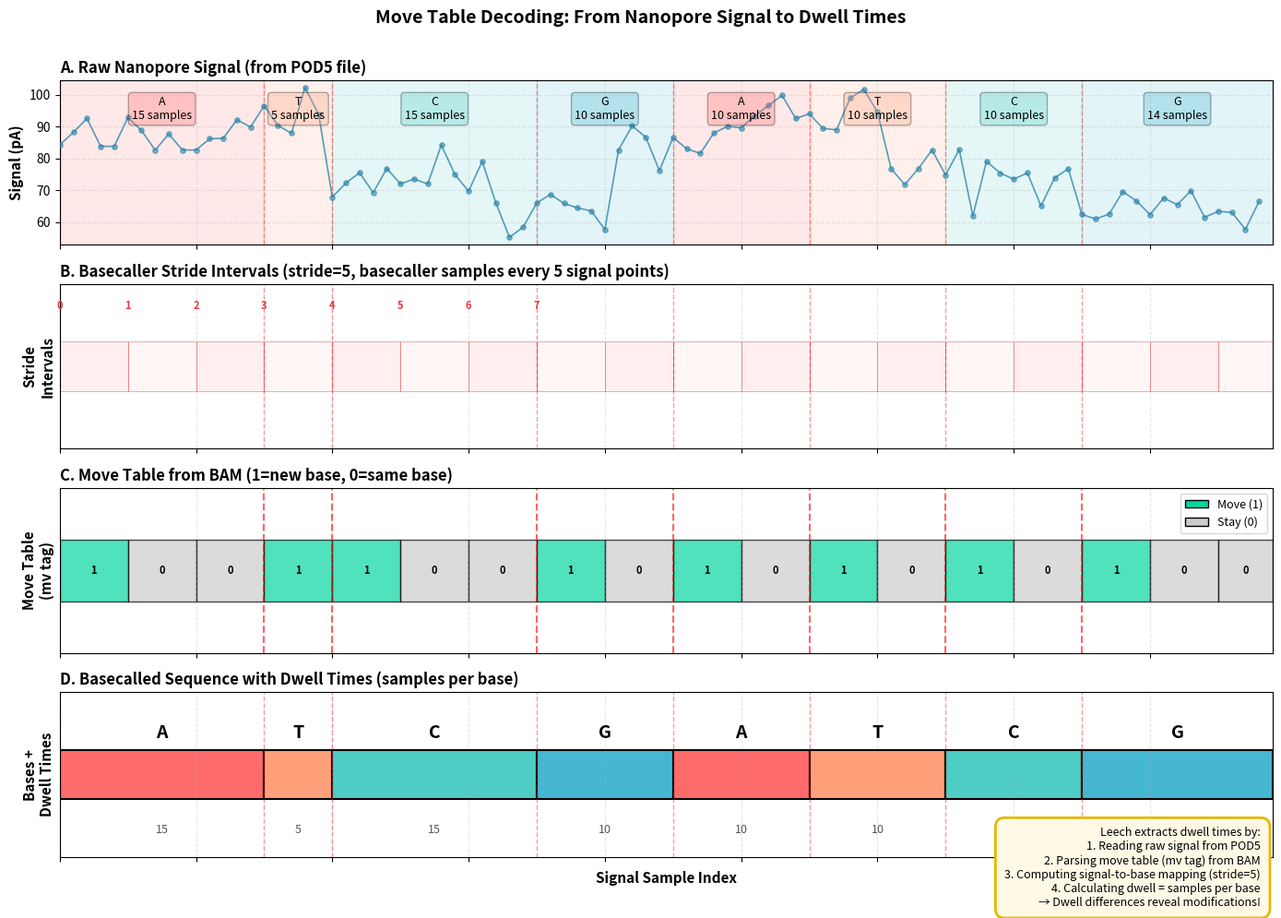

Reproduce this figure in Python.
#!/usr/bin/env python3
"""
Generate a figure illustrating the relationship between nanopore signal,
move tables, and dwell times.

This script creates a publication-quality figure similar to squigualiser's
move_table_annotation.png, showing how move tables map signal to bases
and enable dwell time calculation.

Usage:
    python scripts/generate_move_table_figure.py [--output docs/figures/move_table_diagram.png]
"""

import argparse
from pathlib import Path

import matplotlib.patches as patches
import matplotlib.pyplot as plt
import numpy as np


def generate_synthetic_signal(bases: str, mean_dwell: int = 10, noise_level: float = 5.0):
    """Generate synthetic nanopore signal for a sequence.

    Args:
        bases: DNA/RNA sequence
        mean_dwell: Average samples per base
        noise_level: Standard deviation of noise

    Returns:
        signal: Synthetic signal array
        true_dwells: Actual dwell times per base
    """
    # Base-specific signal levels (arbitrary picoamps)
    base_levels = {"A": 85, "C": 75, "G": 65, "T": 95, "U": 95}

    signal = []
    true_dwells = []

    for base in bases:
        # Random dwell time around mean
        dwell = int(np.random.normal(mean_dwell, 2))
        dwell = max(3, dwell)  # At least 3 samples
        true_dwells.append(dwell)

        # Generate signal for this base
        level = base_levels.get(base, 80)
        base_signal = np.random.normal(level, noise_level, dwell)
        signal.extend(base_signal)

    return np.array(signal), true_dwells


def create_move_table(dwells: list[int], stride: int = 5, signal_len: int | None = None):
    """Create a move table from dwell times.

    Args:
        dwells: List of dwell times (samples per base)
        stride: Basecaller stride (downsampling factor)
        signal_len: Total signal length (to ensure moves span full axis)

    Returns:
        moves: Binary move array (1 = new base, 0 = same base)
    """
    # Calculate cumulative positions for each base
    base_starts = [0]
    for dwell in dwells:
        base_starts.append(base_starts[-1] + dwell)

    # Determine total number of stride positions
    if signal_len is None:
        signal_len = sum(dwells)
    num_stride_positions = (signal_len + stride - 1) // stride

    # For each stride position, find which base it belongs to
    def get_base_idx(stride_pos):
        for idx, start in enumerate(base_starts[:-1]):
            if start <= stride_pos < base_starts[idx + 1]:
                return idx
        return len(base_starts) - 2  # Last base

    # Create moves: 1 if first stride position of a base, 0 otherwise
    moves = []
    prev_base_idx = -1
    for stride_idx in range(num_stride_positions):
        stride_pos = stride_idx * stride
        curr_base_idx = get_base_idx(stride_pos)

        # Move if we're on a new base
        is_move = curr_base_idx != prev_base_idx
        moves.append(1 if is_move else 0)
        prev_base_idx = curr_base_idx

    return moves


def create_figure(output_path: Path):
    """Create the move table illustration figure."""
    # Generate example data
    sequence = "ATCGATCG"
    stride = 5
    signal, true_dwells = generate_synthetic_signal(sequence, mean_dwell=12)
    moves = create_move_table(true_dwells, stride=stride, signal_len=len(signal))

    # Calculate positions
    signal_positions = np.arange(len(signal))
    stride_positions = np.arange(0, len(signal), stride)

    # Reconstruct dwell times from move table (what leech does)
    base_positions = []
    for i, move in enumerate(moves):
        if move == 1:
            base_positions.append(i * stride)

    base_positions.append(len(signal))  # Add end position
    reconstructed_dwells = np.diff(base_positions)

    # Create figure
    fig = plt.figure(figsize=(14, 10))

    # === Panel A: Raw Signal ===
    ax1 = plt.subplot(4, 1, 1)
    ax1.plot(signal_positions, signal, color="#2E86AB", linewidth=1.2, alpha=0.8)
    # Add points on top of the signal line
    ax1.scatter(signal_positions, signal, color="#2E86AB", s=15, alpha=0.6, zorder=3)
    ax1.set_ylabel("Signal (pA)", fontsize=11, fontweight="bold")
    ax1.set_title(
        "A. Raw Nanopore Signal (from POD5 file)", fontsize=12, fontweight="bold", loc="left"
    )
    ax1.set_xlim(0, len(signal))
    ax1.grid(True, alpha=0.3, linestyle="--")
    ax1.set_xticklabels([])

    # Annotate signal regions for ALL bases using reconstructed dwells
    # (to ensure alignment with move table and Panel D)
    # Use consistent colors for each base type
    base_colors = {
        "A": "#FF6B6B",
        "C": "#4ECDC4",
        "G": "#45B7D1",
        "T": "#FFA07A",
        "U": "#FFA07A",  # Same as T
    }
    cumsum_pos = 0
    for _i, (base, dwell) in enumerate(zip(sequence, reconstructed_dwells, strict=True)):
        color = base_colors.get(base, "#CCCCCC")  # Default gray for unknown bases
        ax1.axvspan(cumsum_pos, cumsum_pos + dwell, alpha=0.15, color=color)
        ax1.text(
            cumsum_pos + dwell / 2,
            ax1.get_ylim()[1] - 5,
            f"{base}\n{dwell} samples",
            ha="center",
            va="top",
            fontsize=9,
            bbox={"boxstyle": "round,pad=0.3", "facecolor": color, "alpha": 0.3},
        )
        cumsum_pos += dwell

    # Add vertical lines at base boundaries
    for pos in base_positions[:-1]:
        ax1.axvline(pos, color="red", linestyle="--", linewidth=1, alpha=0.4)

    # === Panel B: Stride Positions ===
    ax2 = plt.subplot(4, 1, 2, sharex=ax1)

    # Draw stride intervals as boxes to show they span the x-axis
    box_height = 0.3
    for i in range(len(stride_positions)):
        start_pos = stride_positions[i]

        # Calculate width: use stride for all boxes except possibly the last one
        if i < len(stride_positions) - 1:
            box_width = stride
        else:
            # Last box extends to end of signal
            box_width = len(signal) - start_pos

        # Alternate colors for visual clarity
        color = "#FFE5E5" if i % 2 == 0 else "#FFF0F0"
        rect = patches.Rectangle(
            (start_pos, -box_height / 2),
            box_width,
            box_height,
            linewidth=0.5,
            edgecolor="#E63946",
            facecolor=color,
            alpha=0.6,
        )
        ax2.add_patch(rect)

    # Draw vertical marks at stride positions
    ax2.eventplot([stride_positions], colors="#E63946", linewidths=2.0, linelengths=0.6)

    ax2.set_ylabel("Stride\nIntervals", fontsize=11, fontweight="bold")
    ax2.set_title(
        f"B. Basecaller Stride Intervals (stride={stride}, basecaller samples every {stride} signal points)",
        fontsize=12,
        fontweight="bold",
        loc="left",
    )
    ax2.set_ylim(-0.5, 0.5)
    ax2.set_yticks([])
    ax2.set_xlim(0, len(signal))
    ax2.grid(True, alpha=0.3, linestyle="--", axis="x")
    ax2.set_xticklabels([])

    # Annotate some stride positions
    for i, pos in enumerate(stride_positions[:8]):
        ax2.text(pos, 0.35, str(i), ha="center", fontsize=8, color="#E63946", fontweight="bold")

    # Add vertical lines at base boundaries
    for pos in base_positions[:-1]:
        ax2.axvline(pos, color="red", linestyle="--", linewidth=1, alpha=0.4)

    # === Panel C: Move Table ===
    ax3 = plt.subplot(4, 1, 3, sharex=ax1)

    # Draw move table as colored boxes
    box_height = 0.6
    for i, move in enumerate(moves):
        pos = i * stride
        color = "#06D6A0" if move == 1 else "#CCCCCC"

        # Calculate width: use stride for all boxes except the last one
        # Last box extends to the end of the signal
        if i == len(moves) - 1:
            box_width = len(signal) - pos
        else:
            box_width = stride

        rect = patches.Rectangle(
            (pos, -box_height / 2),
            box_width,
            box_height,
            linewidth=1,
            edgecolor="black",
            facecolor=color,
            alpha=0.7,
        )
        ax3.add_patch(rect)

        # Add move value text
        if i < 20:  # Only annotate first 20
            ax3.text(
                pos + box_width / 2,
                0,
                str(move),
                ha="center",
                va="center",
                fontsize=8,
                fontweight="bold",
            )

    # Add vertical lines at base boundaries to show alignment
    for pos in base_positions[:-1]:  # Exclude the last position (end of signal)
        ax3.axvline(pos, color="red", linestyle="--", linewidth=1.5, alpha=0.6)

    ax3.set_ylabel("Move Table\n(mv tag)", fontsize=11, fontweight="bold")
    ax3.set_title(
        "C. Move Table from BAM (1=new base, 0=same base)",
        fontsize=12,
        fontweight="bold",
        loc="left",
    )
    ax3.set_ylim(-0.8, 0.8)
    ax3.set_yticks([])
    ax3.set_xlim(0, len(signal))
    ax3.grid(True, alpha=0.3, linestyle="--", axis="x")
    ax3.set_xticklabels([])

    # Add legend
    legend_elements = [
        patches.Patch(facecolor="#06D6A0", edgecolor="black", label="Move (1)"),
        patches.Patch(facecolor="#CCCCCC", edgecolor="black", label="Stay (0)"),
    ]
    ax3.legend(handles=legend_elements, loc="upper right", fontsize=9)

    # === Panel D: Basecalled Sequence + Dwell Times ===
    ax4 = plt.subplot(4, 1, 4, sharex=ax1)

    # Draw bases with dwell times
    cumsum_pos = 0
    for _i, (base, dwell) in enumerate(zip(sequence, reconstructed_dwells, strict=True)):
        color = base_colors.get(base, "#CCCCCC")  # Use same base_colors mapping from Panel A

        # Draw rectangle for base
        rect = patches.Rectangle(
            (cumsum_pos, -0.3), dwell, 0.6, linewidth=1.5, edgecolor="black", facecolor=color
        )
        ax4.add_patch(rect)

        # Add base label
        ax4.text(
            cumsum_pos + dwell / 2,
            0.5,
            base,
            ha="center",
            va="center",
            fontsize=14,
            fontweight="bold",
        )

        # Add dwell time below
        ax4.text(
            cumsum_pos + dwell / 2,
            -0.6,
            f"{dwell}",
            ha="center",
            va="top",
            fontsize=9,
            style="italic",
            color="#555555",
        )

        cumsum_pos += dwell

    # Add vertical lines at base boundaries
    for pos in base_positions[:-1]:
        ax4.axvline(pos, color="red", linestyle="--", linewidth=1, alpha=0.4)

    ax4.set_ylabel("Bases +\nDwell Times", fontsize=11, fontweight="bold")
    ax4.set_title(
        "D. Basecalled Sequence with Dwell Times (samples per base)",
        fontsize=12,
        fontweight="bold",
        loc="left",
    )
    ax4.set_ylim(-1, 1)
    ax4.set_yticks([])
    ax4.set_xlim(0, len(signal))
    ax4.set_xlabel("Signal Sample Index", fontsize=11, fontweight="bold")
    ax4.grid(True, alpha=0.3, linestyle="--", axis="x")

    # Add overall title
    fig.suptitle(
        "Move Table Decoding: From Nanopore Signal to Dwell Times",
        fontsize=14,
        fontweight="bold",
        y=0.995,
    )

    # Add explanation box
    explanation = (
        "Leech extracts dwell times by:\n"
        "1. Reading raw signal from POD5\n"
        "2. Parsing move table (mv tag) from BAM\n"
        f"3. Computing signal-to-base mapping (stride={stride})\n"
        "4. Calculating dwell = samples per base\n"
        "→ Dwell differences reveal modifications!"
    )

    fig.text(
        0.98,
        0.02,
        explanation,
        ha="right",
        va="bottom",
        fontsize=9,
        bbox={
            "boxstyle": "round,pad=0.8",
            "facecolor": "#FFF9E6",
            "edgecolor": "#E6B800",
            "linewidth": 2,
        },
    )

    plt.tight_layout(rect=[0, 0.03, 1, 0.99])

    # Save figure
    output_path.parent.mkdir(parents=True, exist_ok=True)
    plt.savefig(output_path, dpi=300, bbox_inches="tight")
    print(f"✓ Figure saved to: {output_path}")

    return output_path


def main():
    parser = argparse.ArgumentParser(description="Generate move table illustration figure")
    parser.add_argument(
        "--output",
        type=Path,
        default=Path("docs/figures/move_table_diagram.png"),
        help="Output path for figure (default: docs/figures/move_table_diagram.png)",
    )
    parser.add_argument("--seed", type=int, default=42, help="Random seed for reproducibility")

    args = parser.parse_args()

    # Set random seed
    np.random.seed(args.seed)

    # Generate figure
    output_path = create_figure(args.output)

    print("\nTo use in documentation, add to your markdown:")
    print(f"![Move Table Diagram](../figures/{output_path.name})")


if __name__ == "__main__":
    main()
